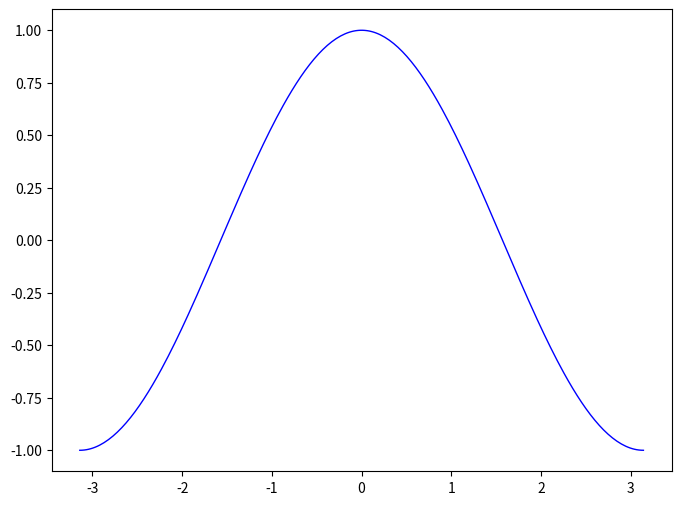

Recreate this plot in Python.
import matplotlib.pyplot as plt
from pylab import *
figure(figsize=(8, 6), dpi=80)
X = np.linspace(-np.pi, np.pi, 256,endpoint=True)
C,S = np.cos(X), np.sin(X)
plot(X, C, color="blue", linewidth=1.0, linestyle="-")
